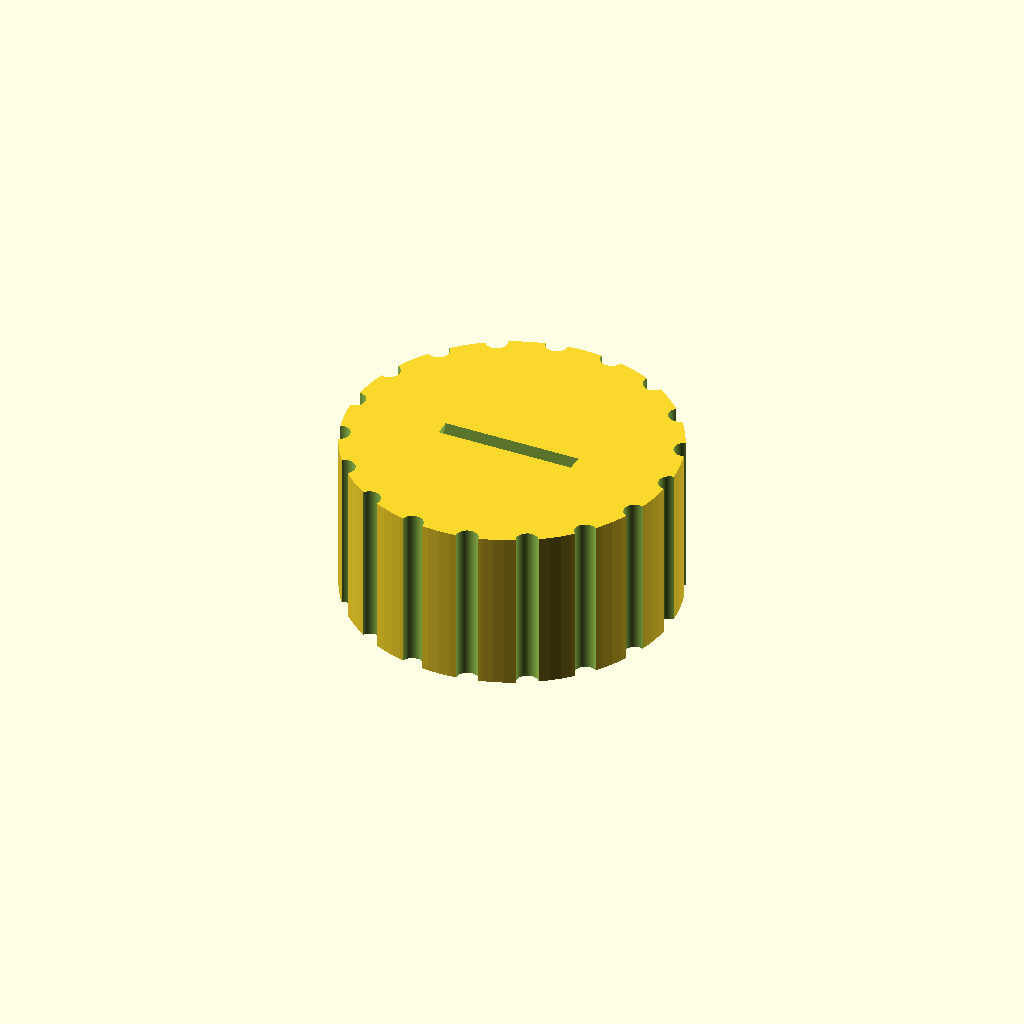
Cell 1 — every parameter at its default value.
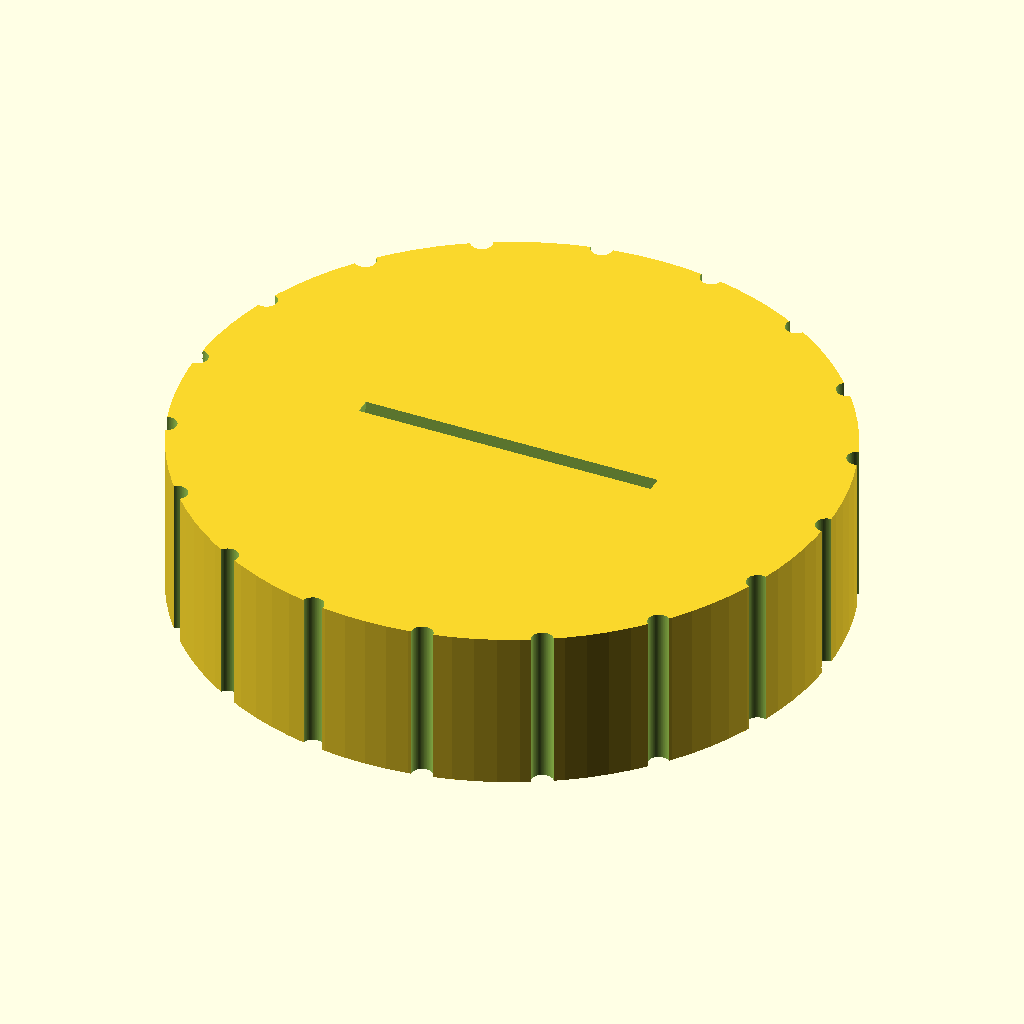
Cell 2: the same model with knob_d = 60.
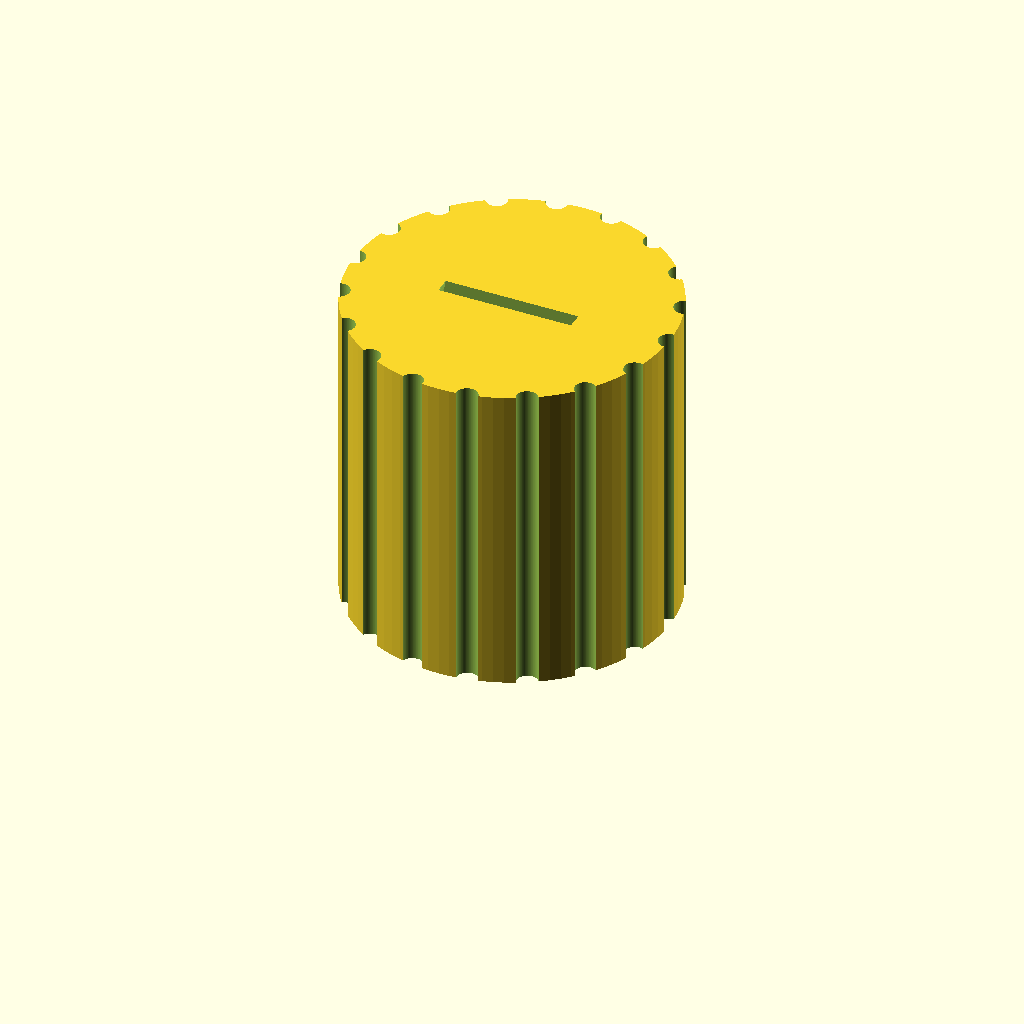
Cell 3: the same model with knob_h = 30.
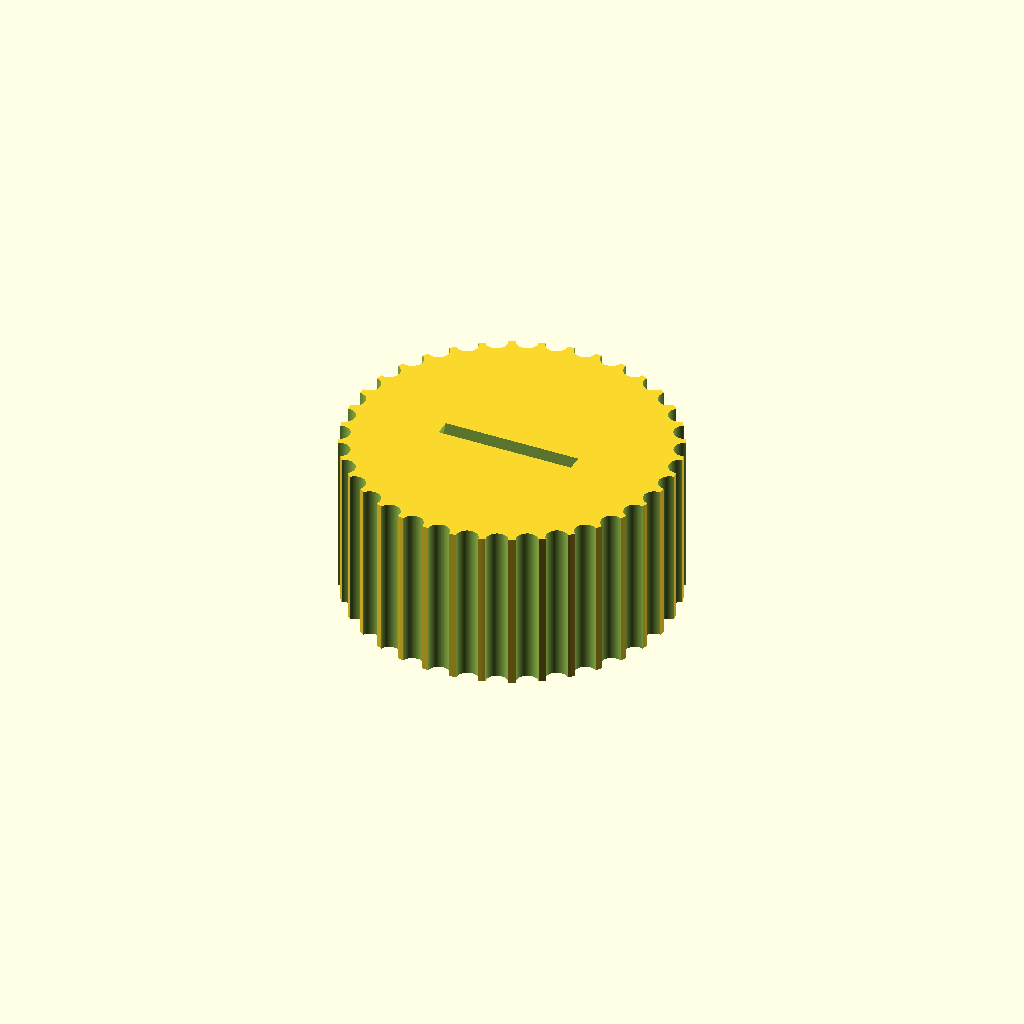
Cell 4: the same model with groove_count = 36.
One fixed orthographic camera (rotation 55°, 0°, 25°; colour scheme Cornfield) for every cell.
Source of the model, bench/results/box-v10/code/tiiny_ATinyGreenCell_scadcoder-qwen3.5-9b-v10/dshaft_knob_6mm_s0_a0.scad:
// Replacement knob for hotplate stirrer (D-shaft 6 mm)
// Print orientation: bottom face (with D-bore) on bed, z = 0

// ---------- Parameters ----------
knob_d        = 30;    // knob outer diameter
knob_h        = 15;    // knob height
shaft_d       = 6.2;   // D-bore diameter
shaft_flat    = 4.7;   // distance from flat side to opposite side of D
groove_count  = 18;    // number of vertical grip grooves
groove_d      = 2;     // groove diameter (half-cylinder)
pointer_w     = 1.5;   // pointer groove width
pointer_d     = knob_d - 2 * groove_d; // pointer groove outer diameter
eps           = 0.5;   // overcut for clean differences

$fn = 96;

// ---------- Model ----------
difference() {
    // Main knob body
    cylinder(d = knob_d, h = knob_h);

    // D-shaped blind bore from bottom face
    translate([0, 0, 0])
        linear_extrude(height = shaft_flat + eps)
            circle(d = shaft_d, $fn = 64);   // 6.2 mm circle -> D shape

    // Vertical grip grooves along full height
    for (i = [0 : groove_count - 1])
        rotate([0, 0, i * 360 / groove_count])
            translate([knob_d / 2, 0, -eps])
                cylinder(d = groove_d, h = knob_h + 2 * eps);

    // Pointer groove on top face (same side as flat of D)
    translate([0, 0, knob_h - pointer_w])
        rotate([90, 0, 0])
            linear_extrude(height = pointer_w)
                circle(d = pointer_d / 2, $fn = 64);
}
Customizer parameters (derived from the source; name, type, default, range or options):
knob_d: number, default 30
knob_h: number, default 15
shaft_d: number, default 6.2
shaft_flat: number, default 4.7
groove_count: number, default 18
groove_d: number, default 2
pointer_w: number, default 1.5
eps: number, default 0.5
